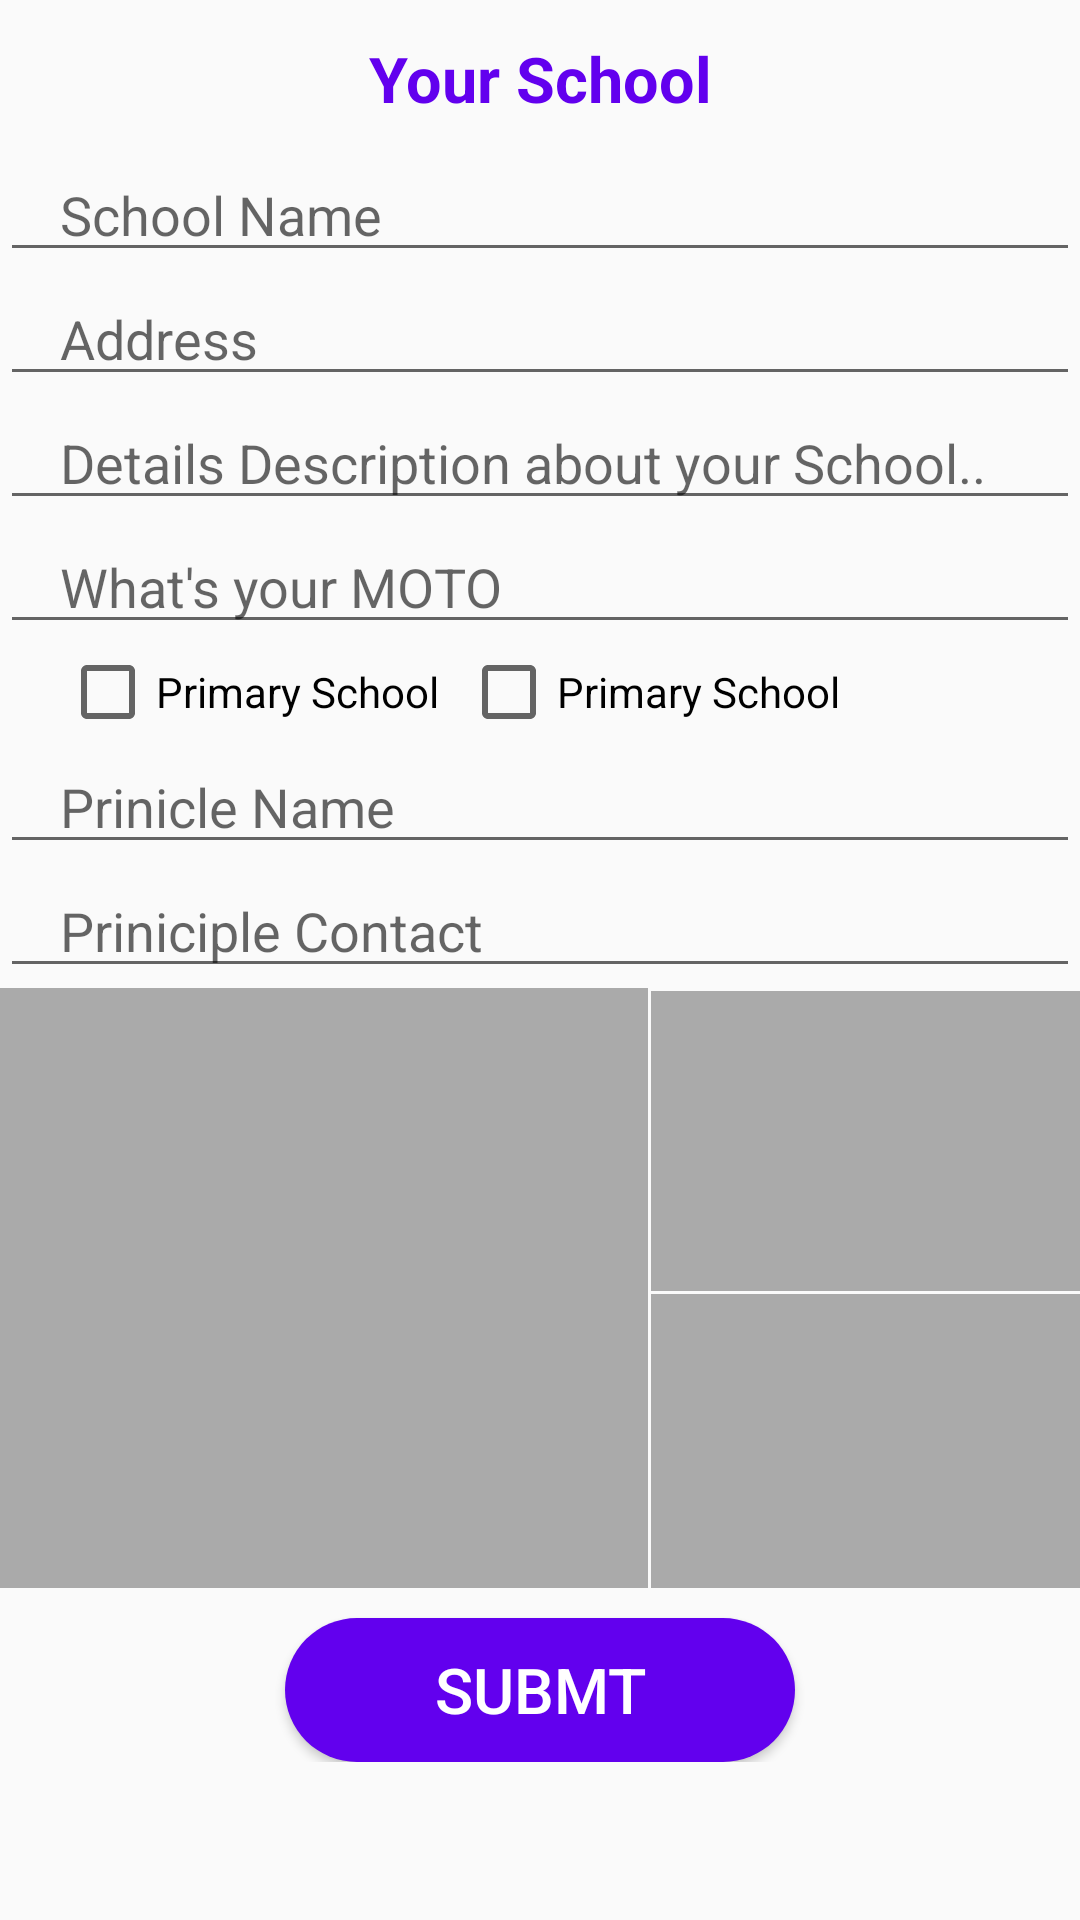

Write the Android layout XML for this screen, with the resource values it uses.
<!-- AndroidManifest.xml: application theme AppTheme -->
<!-- res/layout/fragment_add_school.xml -->
<?xml version="1.0" encoding="utf-8"?>
<RelativeLayout xmlns:android="http://schemas.android.com/apk/res/android"
    xmlns:tools="http://schemas.android.com/tools"
    android:layout_width="match_parent"
    android:layout_height="match_parent"
    tools:context="com.usamatariq.schoolmanagementsystem.Fragmets.AddSchoolFragment">

    <ScrollView
        android:layout_width="match_parent"
        android:layout_height="match_parent">

    <LinearLayout
        android:layout_width="match_parent"
        android:layout_height="wrap_content"
        android:orientation="vertical">

        <TextView
            android:layout_width="match_parent"
            android:layout_height="wrap_content"
            android:layout_marginTop="12dp"
            android:layout_marginBottom="9dp"
            android:gravity="center_horizontal"
            android:text="Your School"
            android:textAlignment="center"
            android:textColor="@color/colorPrimary"
            android:textSize="21sp"
            android:textStyle="bold" />

        <EditText
            android:id="@+id/schoolnameET"
            android:layout_width="match_parent"
            android:layout_height="wrap_content"
            android:hint="School Name"
            android:paddingLeft="20dp" />

        <EditText
            android:id="@+id/schoolAddressET"
            android:layout_width="match_parent"
            android:layout_height="wrap_content"
            android:hint="Address"
            android:paddingLeft="20dp" />

        <EditText
            android:id="@+id/schoolDescriptionET"
            android:layout_width="match_parent"
            android:layout_height="wrap_content"
            android:hint="Details Description about your School.."
            android:paddingLeft="20dp" />

        <EditText
            android:id="@+id/schoolMotoET"
            android:layout_width="match_parent"
            android:layout_height="wrap_content"
            android:hint="What's your MOTO"
            android:paddingLeft="20dp" />

        <LinearLayout
            android:layout_width="match_parent"
            android:layout_height="wrap_content"
            android:orientation="horizontal">

            <ScrollView
                android:layout_width="match_parent"
                android:layout_height="wrap_content">

                <LinearLayout
                    android:layout_width="match_parent"
                    android:layout_height="wrap_content"
                    android:orientation="horizontal">

                    <CheckBox
                        android:id="@+id/primaryCheckBox"
                        android:layout_width="wrap_content"
                        android:layout_height="wrap_content"
                        android:layout_marginLeft="20dp"
                        android:text="Primary School" />

                    <CheckBox
                        android:id="@+id/highCheckBox"
                        android:layout_width="wrap_content"
                        android:layout_height="wrap_content"
                        android:layout_marginLeft="7dp"
                        android:text="Primary School" />

                </LinearLayout>
            </ScrollView>

        </LinearLayout>

        <EditText
            android:id="@+id/schoolPrincipleET"
            android:layout_width="match_parent"
            android:layout_height="wrap_content"
            android:hint="Prinicle Name"
            android:paddingLeft="20dp" />

        <EditText
            android:id="@+id/principleContactET"
            android:layout_width="match_parent"
            android:layout_height="wrap_content"
            android:hint="Priniciple Contact"
            android:inputType="phone"
            android:paddingLeft="20dp" />

        <LinearLayout
            android:layout_width="match_parent"
            android:layout_height="wrap_content"
            android:weightSum="10">

            <ImageView
                android:layout_width="0dp"
                android:layout_height="200dp"
                android:layout_weight="6"
                android:id="@+id/img1"
                android:scaleType="fitXY"
                android:background="@android:color/darker_gray"
                android:src="@drawable/ic_baseline_add_24" />

            <LinearLayout
                android:layout_width="0dp"
                android:layout_height="200dp"
                android:layout_weight="4"
                android:orientation="vertical">

                <ImageView
                    android:layout_width="match_parent"
                    android:layout_height="100dp"
                    android:layout_marginLeft="1dp"
                    android:layout_marginTop="1dp"
                    android:id="@+id/img2"
                    android:scaleType="fitXY"
                    android:background="@android:color/darker_gray"
                    android:src="@drawable/ic_baseline_add_24" />

                <ImageView
                    android:layout_width="match_parent"
                    android:layout_height="100dp"
                    android:layout_marginLeft="1dp"
                    android:layout_marginTop="1dp"
                    android:id="@+id/img3"
                    android:scaleType="fitXY"
                    android:background="@android:color/darker_gray"
                    android:src="@drawable/ic_baseline_add_24" />
            </LinearLayout>
        </LinearLayout>

        <Button
            android:layout_width="170dp"
            android:layout_height="wrap_content"
            android:id="@+id/submitSchool"
            android:layout_marginTop="10dp"
            android:text="Submt"
            android:textSize="21sp"
            android:textColor="@android:color/white"
            android:layout_gravity="center"
            android:background="@drawable/rounded_background_shap"
            />
    </LinearLayout>
    </ScrollView>
<ProgressBar
    android:layout_width="90dp"
    android:layout_height="90dp"
    android:visibility="gone"
    android:layout_centerInParent="true"
    android:id="@+id/addSchoolProgressBar"/>
</RelativeLayout>
<!-- resources referenced by this layout -->
<resources>
  <!-- drawable rounded_background_shap (drawable) -->
  <?xml version="1.0" encoding="utf-8"?>
  <shape xmlns:android="http://schemas.android.com/apk/res/android">
  
      <corners
          android:radius="30dp"/>
      <solid
          android:color="@color/colorPrimary"/>
  </shape>
  <style name="AppTheme" parent="Theme.AppCompat.Light.DarkActionBar">
          
          <item name="colorPrimary">@color/colorPrimary</item>
          <item name="colorPrimaryDark">@color/colorPrimaryDark</item>
          <item name="colorAccent">@color/colorAccent</item>
      </style>
  <!-- not gathered from this repository: default colours our renderer supplied (Android Studio template values) -->
  <color name="colorPrimary">#FF6200EE</color>
  <color name="colorPrimaryDark">#FF3700B3</color>
  <color name="colorAccent">#FF03DAC5</color>
</resources>
